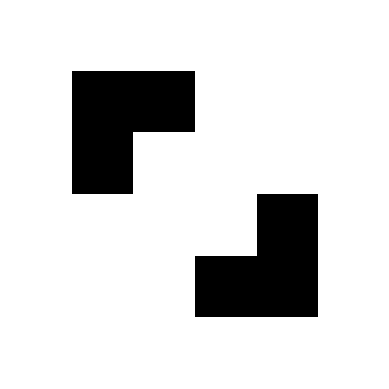

The script that saved this image:
import numpy as np
import matplotlib.animation as animation
import matplotlib.pyplot as plt

def generation(universe):
    
    new_universe = np.copy(universe)

    # Simple loop over every possible xy coordinate.
    for i in range(universe.shape[0]):
        for j in range(universe.shape[1]):
            new_universe[i,j] = survival(i, j, universe)

    # Set universe to be equal to new_universe.
    universe = np.copy(new_universe)
    return universe

def survival(x, y, universe):
    """
    Compute one iteration of Life for one cell.
    :param x: x coordinate of cell in the universe
    :type x: int
    :param y: y coordinate of cell in the universe
    :type y: int
    :param universe: the universe of cells
    :type universe: np.ndarray
    """
    num_neighbours = np.sum(universe[x - 1 : x + 2, y - 1 : y + 2]) - universe[x, y]
    # The rules of Life
    if universe[x, y] and not 2 <= num_neighbours <= 3:
        return 0
    elif num_neighbours == 3:
        return 1
    return universe[x, y]



universe = np.zeros((6, 6))

beacon = [[1, 1, 0, 0],
          [1, 1, 0, 0],
          [0, 0, 1, 1],
          [0, 0, 1, 1]]

universe[1:5, 1:5] = beacon


#plt.imshow(universe, cmap='binary')
#plt.show()

# Create an identical copy of the universe, which will be the next generation.
#new_universe = np.copy(universe)

fig = plt.figure(dpi=200)

# Remove the axes for aesthetics
plt.axis('off')
ims = []

for i in range(30):
    # Add a snapshot of the universe, then move to the next generation
    ims.append((plt.imshow(universe, cmap='binary'),))
    universe = generation(universe)

# Create the animation
im_ani = animation.ArtistAnimation(fig, ims, interval=700,
repeat_delay=1000, blit=True)

# Optional to save the animation
im_ani.save('Picture\Beacon.gif', writer="pillow")

